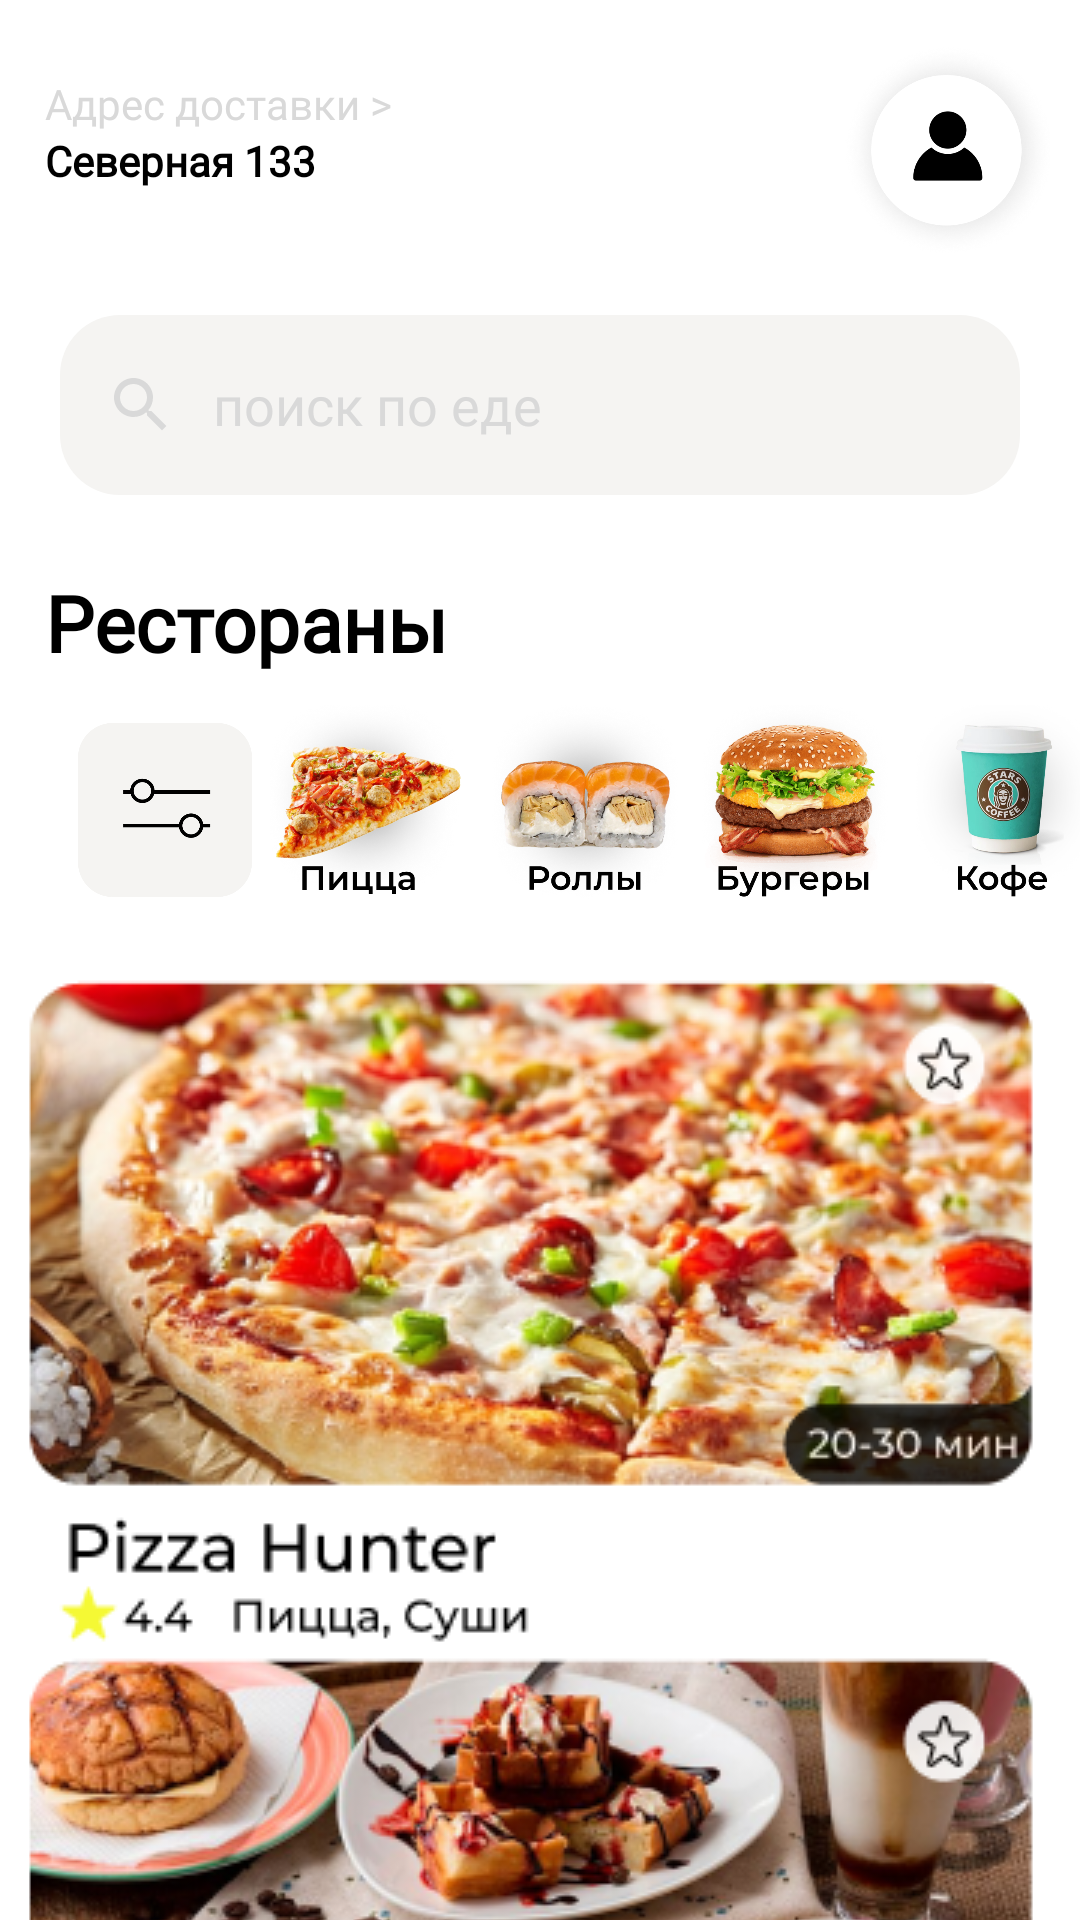

Produce the Android XML layout that renders to this screen, including the resource entries it uses.
<!-- AndroidManifest.xml: application theme Theme.23_Kushai -->
<!-- res/layout/fragment_restraunt.xml -->
<?xml version="1.0" encoding="utf-8"?>
<androidx.drawerlayout.widget.DrawerLayout
    xmlns:android="http://schemas.android.com/apk/res/android"
    xmlns:tools="http://schemas.android.com/tools"
    android:layout_width="match_parent"
    android:layout_height="match_parent"
    tools:openDrawer="start"
    android:id="@+id/drawer_layout1"
    xmlns:app="http://schemas.android.com/apk/res-auto"
    tools:context=".RestrauntFragment">

    <ScrollView
        android:layout_width="match_parent"
        android:layout_height="wrap_content"
        android:scrollbarThumbVertical="@color/transparent">
        <androidx.constraintlayout.widget.ConstraintLayout
            android:layout_width="match_parent"
            android:layout_height="wrap_content">
            <androidx.constraintlayout.widget.ConstraintLayout
                android:id="@+id/HeaderLayout"
                android:layout_width="match_parent"
                android:layout_height="wrap_content"
                app:layout_constraintTop_toTopOf="parent"
                app:layout_constraintLeft_toLeftOf="parent">
                <LinearLayout
                    android:id="@+id/AddresLayout"
                    app:layout_constraintLeft_toLeftOf="parent"
                    app:layout_constraintTop_toTopOf="parent"
                    android:layout_width="wrap_content"
                    android:layout_height="wrap_content"
                    android:orientation="vertical"
                    android:layout_marginTop="25dp"
                    android:layout_marginLeft="15dp">
                    <TextView
                        android:id="@+id/textView2"
                        android:layout_width="wrap_content"
                        android:layout_height="wrap_content"
                        android:text="Адрес доставки >"
                        android:textColor="@color/gray"/>
                    <TextView
                        android:layout_width="wrap_content"
                        android:layout_height="wrap_content"
                        android:text="Северная 133"
                        android:fontFamily="@font/montserrat"
                        android:textStyle="bold"
                        android:textColor="@color/black"/>
                </LinearLayout>
                <ImageButton
                    android:id="@+id/btn_openMenu"
                    android:layout_width="70dp"
                    android:layout_height="70dp"
                    android:layout_marginTop="15dp"
                    android:layout_marginRight="10dp"
                    app:layout_constraintTop_toTopOf="parent"
                    app:layout_constraintRight_toRightOf="parent"
                    android:background="@color/transparent"
                    android:scaleType="centerCrop"
                    android:src="@drawable/user_btn_ico"
                    />
            </androidx.constraintlayout.widget.ConstraintLayout>
            <androidx.constraintlayout.widget.ConstraintLayout
                android:layout_width="match_parent"
                android:layout_height="wrap_content"
                android:layout_marginTop="20dp"
                app:layout_constraintLeft_toLeftOf="parent"
                app:layout_constraintTop_toBottomOf="@+id/HeaderLayout">
                <EditText
                    android:id="@+id/search_edit_text"
                    android:layout_marginHorizontal="20dp"
                    android:layout_width="match_parent"
                    android:layout_height="60dp"
                    app:layout_constraintTop_toTopOf="parent"
                    app:layout_constraintLeft_toLeftOf="parent"
                    app:layout_constraintRight_toRightOf="parent"
                    android:background="@drawable/custom_serach_edittext"
                    android:paddingStart="15dp"
                    android:paddingEnd="15dp"
                    android:hint="поиск по еде"
                    android:drawableStart="@drawable/baseline_search_24"
                    android:drawablePadding="12dp"
                    android:drawableTint="@color/gray"
                    android:fontFamily="@font/montserrat_bold"
                    android:textColor="@color/black"
                    android:textColorHint="@color/gray"
                    />
                <TextView
                    android:id="@+id/labelRestr"
                    android:layout_width="wrap_content"
                    android:layout_height="wrap_content"
                    android:text="Рестораны"
                    android:layout_marginTop="25dp"
                    android:layout_marginLeft="15dp"
                    android:textStyle="bold"
                    android:textColor="@color/black"
                    android:textSize="26dp"
                    app:layout_constraintLeft_toLeftOf="parent"
                    app:layout_constraintTop_toBottomOf="@+id/search_edit_text"
                    />
                <HorizontalScrollView
                    android:id="@+id/HorizontalScrollViewRestrType"
                    android:layout_width="wrap_content"
                    android:layout_height="wrap_content"
                    android:orientation="horizontal"
                    android:layout_marginTop="10dp"
                    android:scrollbarThumbHorizontal="@color/transparent"
                    app:layout_constraintLeft_toLeftOf="parent"
                    app:layout_constraintTop_toBottomOf="@+id/labelRestr">

                    <LinearLayout
                        android:layout_width="wrap_content"
                        android:layout_height="wrap_content"
                        android:orientation="horizontal"
                        android:paddingStart="20dp">

                        <ImageButton
                            style="@style/btn_restr_type"
                            android:src="@drawable/filter_setting_scroll"
                            android:padding="6dp"/>
                        <ImageButton
                            style="@style/btn_restr_type"
                            android:src="@drawable/pizza_scroll"/>
                        <ImageButton
                            style="@style/btn_restr_type"
                            android:src="@drawable/roll_scroll"/>
                        <ImageButton
                            style="@style/btn_restr_type"
                            android:src="@drawable/burger_scroll"/>
                        <ImageButton
                            style="@style/btn_restr_type"
                            android:src="@drawable/coffe_scroll"/>
                        <ImageButton
                            style="@style/btn_restr_type"
                            android:src="@drawable/shaurma_scroll"/>

                    </LinearLayout>
                </HorizontalScrollView>


                <ImageView
                    android:layout_width="match_parent"
                    android:layout_height="wrap_content"
                    app:layout_constraintTop_toBottomOf="@+id/HorizontalScrollViewRestrType"
                    android:src="@drawable/mainimg"
                    android:scaleType="center"/>
            </androidx.constraintlayout.widget.ConstraintLayout>
        </androidx.constraintlayout.widget.ConstraintLayout>
    </ScrollView>
    <com.google.android.material.navigation.NavigationView
        android:layout_width="wrap_content"
        android:layout_height="match_parent"
        app:headerLayout="@layout/header_menu_layout"
        android:id="@+id/rightNavigationView"
        android:layout_gravity="end"
        app:itemTextColor="@android:color/darker_gray"
        app:menu="@menu/options"/>
</androidx.drawerlayout.widget.DrawerLayout>
<!-- res/layout/header_menu_layout.xml (included above) -->
<?xml version="1.0" encoding="utf-8"?>
<LinearLayout xmlns:android="http://schemas.android.com/apk/res/android"
    android:orientation="vertical"
    android:layout_width="match_parent"
    android:layout_height="200dp"
    android:gravity="center">
    <ImageView
        android:layout_width="130dp"
        android:layout_height="130dp"
        android:src="@drawable/logokushai__1_"
        />
    <LinearLayout
        android:layout_width="match_parent"
        android:layout_height="wrap_content"
        >
        <TextView
            android:id="@+id/lbl_Name"
            android:layout_width="wrap_content"
            android:layout_height="wrap_content"
            style="@style/labelBold"
            android:layout_margin="10dp"
            android:text="testName"/>
    </LinearLayout>
</LinearLayout>
<!-- resources referenced by this layout -->
<resources>
  <color name="black">#FF000000</color>
  <color name="gray">#D9D9D9</color>
  <color name="transparent">#00000000</color>
  <!-- drawable baseline_search_24 (drawable) -->
  <vector android:height="24dp" android:tint="#000000"
      android:viewportHeight="24" android:viewportWidth="24"
      android:width="24dp" xmlns:android="http://schemas.android.com/apk/res/android">
      <path android:fillColor="#F5F4F2" android:pathData="M15.5,14h-0.79l-0.28,-0.27C15.41,12.59 16,11.11 16,9.5 16,5.91 13.09,3 9.5,3S3,5.91 3,9.5 5.91,16 9.5,16c1.61,0 3.09,-0.59 4.23,-1.57l0.27,0.28v0.79l5,4.99L20.49,19l-4.99,-5zM9.5,14C7.01,14 5,11.99 5,9.5S7.01,5 9.5,5 14,7.01 14,9.5 11.99,14 9.5,14z"/>
  </vector>
  <!-- drawable burger_scroll: png bitmap (drawable, 370098 bytes) -->
  <!-- drawable coffe_scroll: png bitmap (drawable, 122386 bytes) -->
  <!-- drawable custom_serach_edittext (drawable) -->
  <?xml version="1.0" encoding="utf-8"?>
  <selector xmlns:android="http://schemas.android.com/apk/res/android">
      <item android:state_focused="true" android:state_enabled="true">
          <shape android:shape="rectangle" >
              <solid android:color="@color/light_gray"/>
              <corners android:radius="20dp"/>
          </shape>
      </item>
      <item android:state_enabled="true">
          <shape android:shape="rectangle" >
              <solid android:color="@color/light_gray"/>
              <corners android:radius="20dp"/>
          </shape>
      </item>
  </selector>
  <!-- drawable filter_setting_scroll: png bitmap (drawable, 9146 bytes) -->
  <!-- drawable logokushai__1_: png bitmap (drawable, 12512 bytes) -->
  <!-- drawable mainimg: png bitmap (drawable, 385821 bytes) -->
  <!-- drawable pizza_scroll: png bitmap (drawable, 247166 bytes) -->
  <!-- drawable roll_scroll: png bitmap (drawable, 238201 bytes) -->
  <!-- drawable shaurma_scroll: png bitmap (drawable, 221872 bytes) -->
  <!-- drawable user_btn_ico: png bitmap (drawable, 77138 bytes) -->
  <style name="btn_restr_type">
          <item name="android:layout_width">70dp</item>
          <item name="android:layout_height">70dp</item>
          <item name="android:background">@color/transparent</item>
          <item name="android:scaleType">centerCrop</item>
      </style>
  <style name="labelBold">
          <item name="android:textStyle">bold</item>
          <item name="android:textSize">26dp</item>
          <item name="android:textColor">@color/black</item>
      </style>
  <style name="Theme.23_Kushai" parent="Theme.MaterialComponents.DayNight.NoActionBar">
          
          <item name="colorPrimary">@color/main</item>
          <item name="colorPrimaryVariant">@color/purple_700</item>
          <item name="colorOnPrimary">@color/white</item>
          
          <item name="colorSecondary">@color/teal_200</item>
          <item name="colorSecondaryVariant">@color/teal_700</item>
          <item name="colorOnSecondary">@color/black</item>
          
          <item name="android:statusBarColor">@android:color/transparent</item>
          <item name="android:windowLightStatusBar">true</item>
          
          <item name="fontFamily">@font/montserrat</item>
      </style>
  <color name="light_gray">#F5F4F2</color>
  <color name="main">#D81C18</color>
  <color name="purple_700">#FF3700B3</color>
  <color name="white">#FFFFFFFF</color>
  <color name="teal_200">#FF03DAC5</color>
  <color name="teal_700">#FF018786</color>
</resources>
